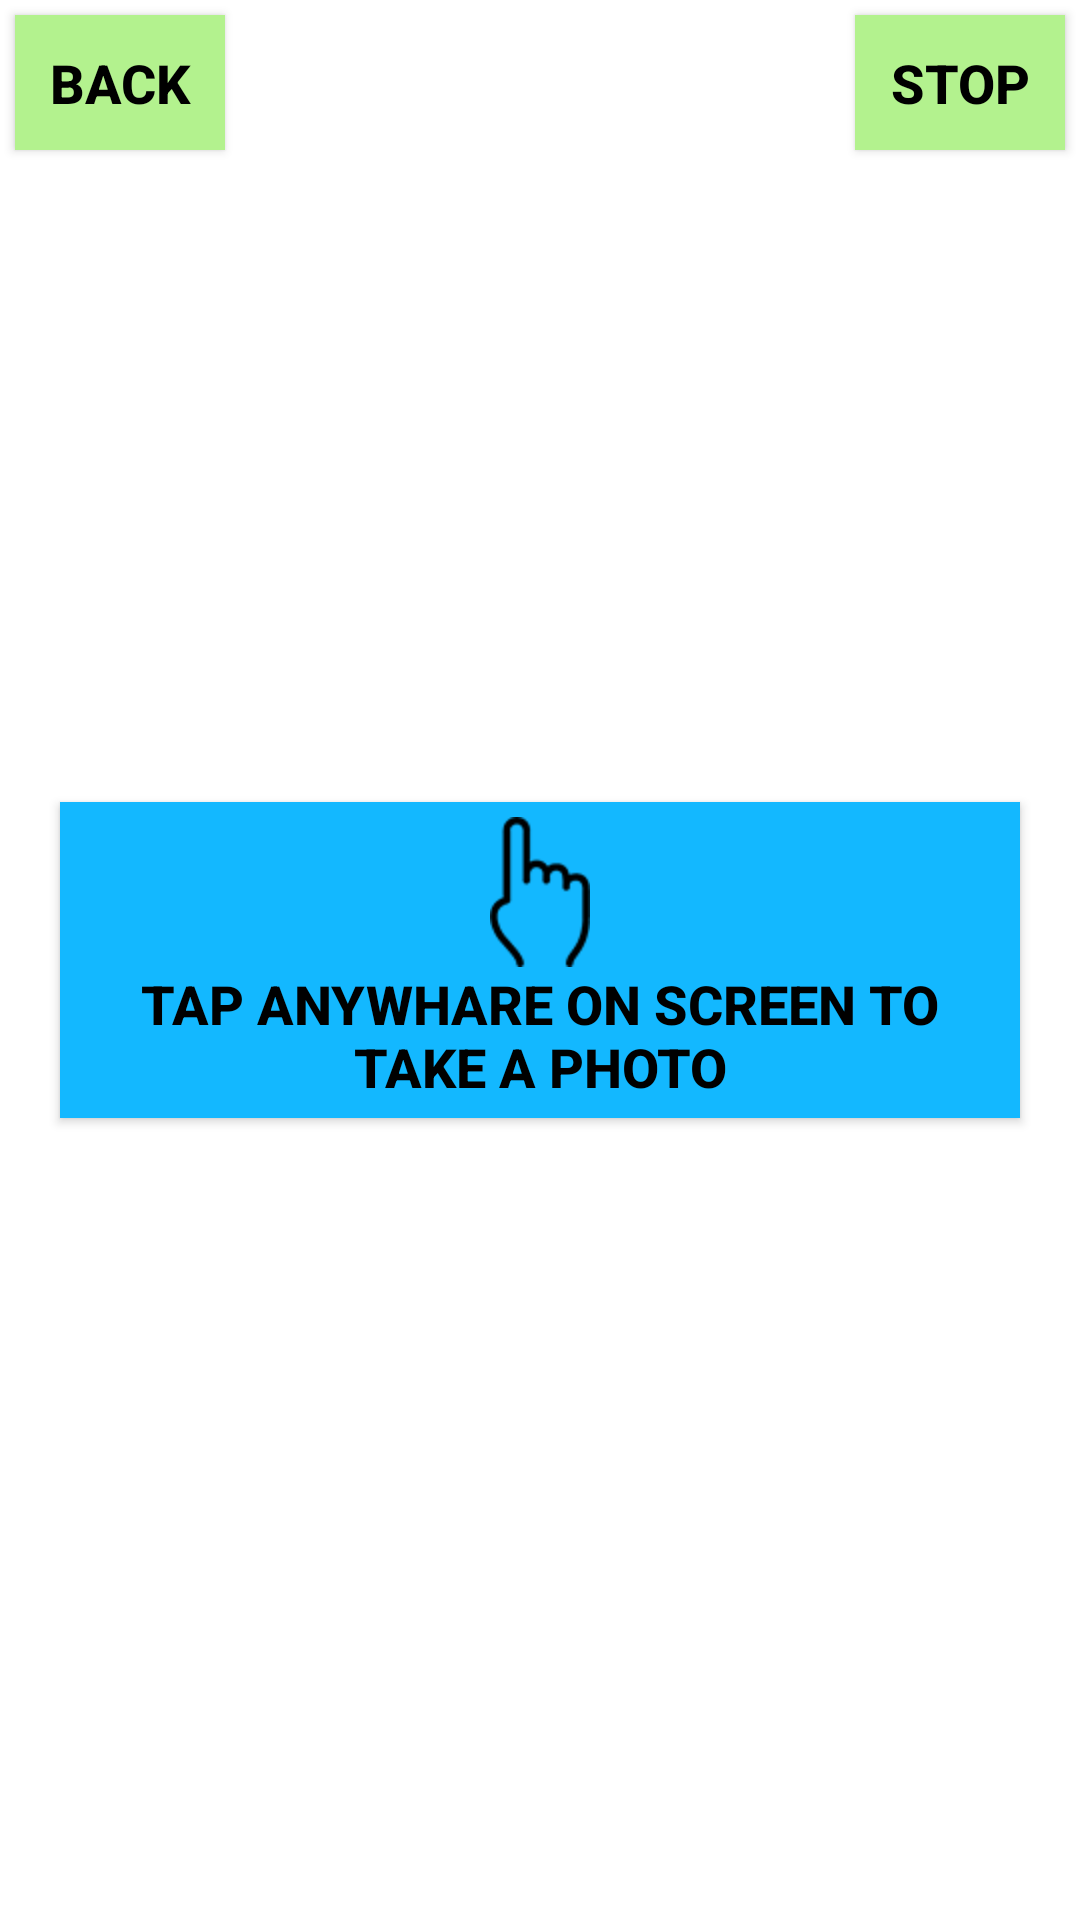

Produce the Android XML layout that renders to this screen, including the resource entries it uses.
<!-- AndroidManifest.xml: application theme AppTheme -->
<!-- res/layout/auto_capture.xml -->
<?xml version="1.0" encoding="utf-8"?>
<RelativeLayout xmlns:android="http://schemas.android.com/apk/res/android"
    android:layout_width="fill_parent"
    android:layout_height="fill_parent" >

    <RelativeLayout
        android:layout_width="fill_parent"
        android:layout_height="fill_parent"
        android:orientation="vertical" >

        <ImageView
            android:id="@+id/alpha_view"
            android:layout_width="fill_parent"
            android:layout_height="fill_parent"
            android:background="#ffffff"
            android:visibility="invisible" />
    </RelativeLayout>

    <Button
        android:id="@+id/auto_capture_image"
        android:layout_width="wrap_content"
        android:layout_height="wrap_content"
        android:layout_centerInParent="true"
        android:layout_margin="20dp"
        android:background="#13B8FF"
        android:drawableTop="@drawable/hand"
        android:gravity="center"
        android:padding="5dp"
        android:text="Tap anywhare on screen to take a photo"
        android:textColor="#000000"
        android:textSize="18sp"
        android:textStyle="bold" />

    <RelativeLayout
        android:layout_width="fill_parent"
        android:layout_height="wrap_content" >

        <Button
            android:id="@+id/backBtn"
            android:layout_width="70dp"
            android:layout_height="45dp"
            android:layout_alignParentLeft="true"
            android:layout_margin="5dp"
            android:background="@drawable/bg_green"
            android:text="@string/back"
            android:textColor="#000000"
            android:textSize="18sp"
            android:textStyle="bold" >
        </Button>

        <Button
            android:id="@+id/stopBtn"
            android:layout_width="70dp"
            android:layout_height="45dp"
            android:layout_alignParentRight="true"
            android:layout_margin="5dp"
            android:background="@drawable/bg_green"
            android:text="Stop"
            android:textColor="#000000"
            android:textSize="18sp"
            android:textStyle="bold" >
        </Button>

        <TextView
            android:id="@+id/txtCounter"
            android:layout_width="wrap_content"
            android:layout_height="wrap_content"
            android:layout_alignParentRight="true"
            android:layout_below="@id/stopBtn"
            android:layout_marginRight="20dp"
            android:textColor="#cc0000"
            android:textSize="20sp" />
    </RelativeLayout>

</RelativeLayout>
<!-- resources referenced by this layout -->
<resources>
  <!-- drawable bg_green: png bitmap (drawable-hdpi, 1325 bytes) -->
  <!-- drawable hand: png bitmap (drawable-hdpi, 1996 bytes) -->
  <string name="back">Back</string>
</resources>
